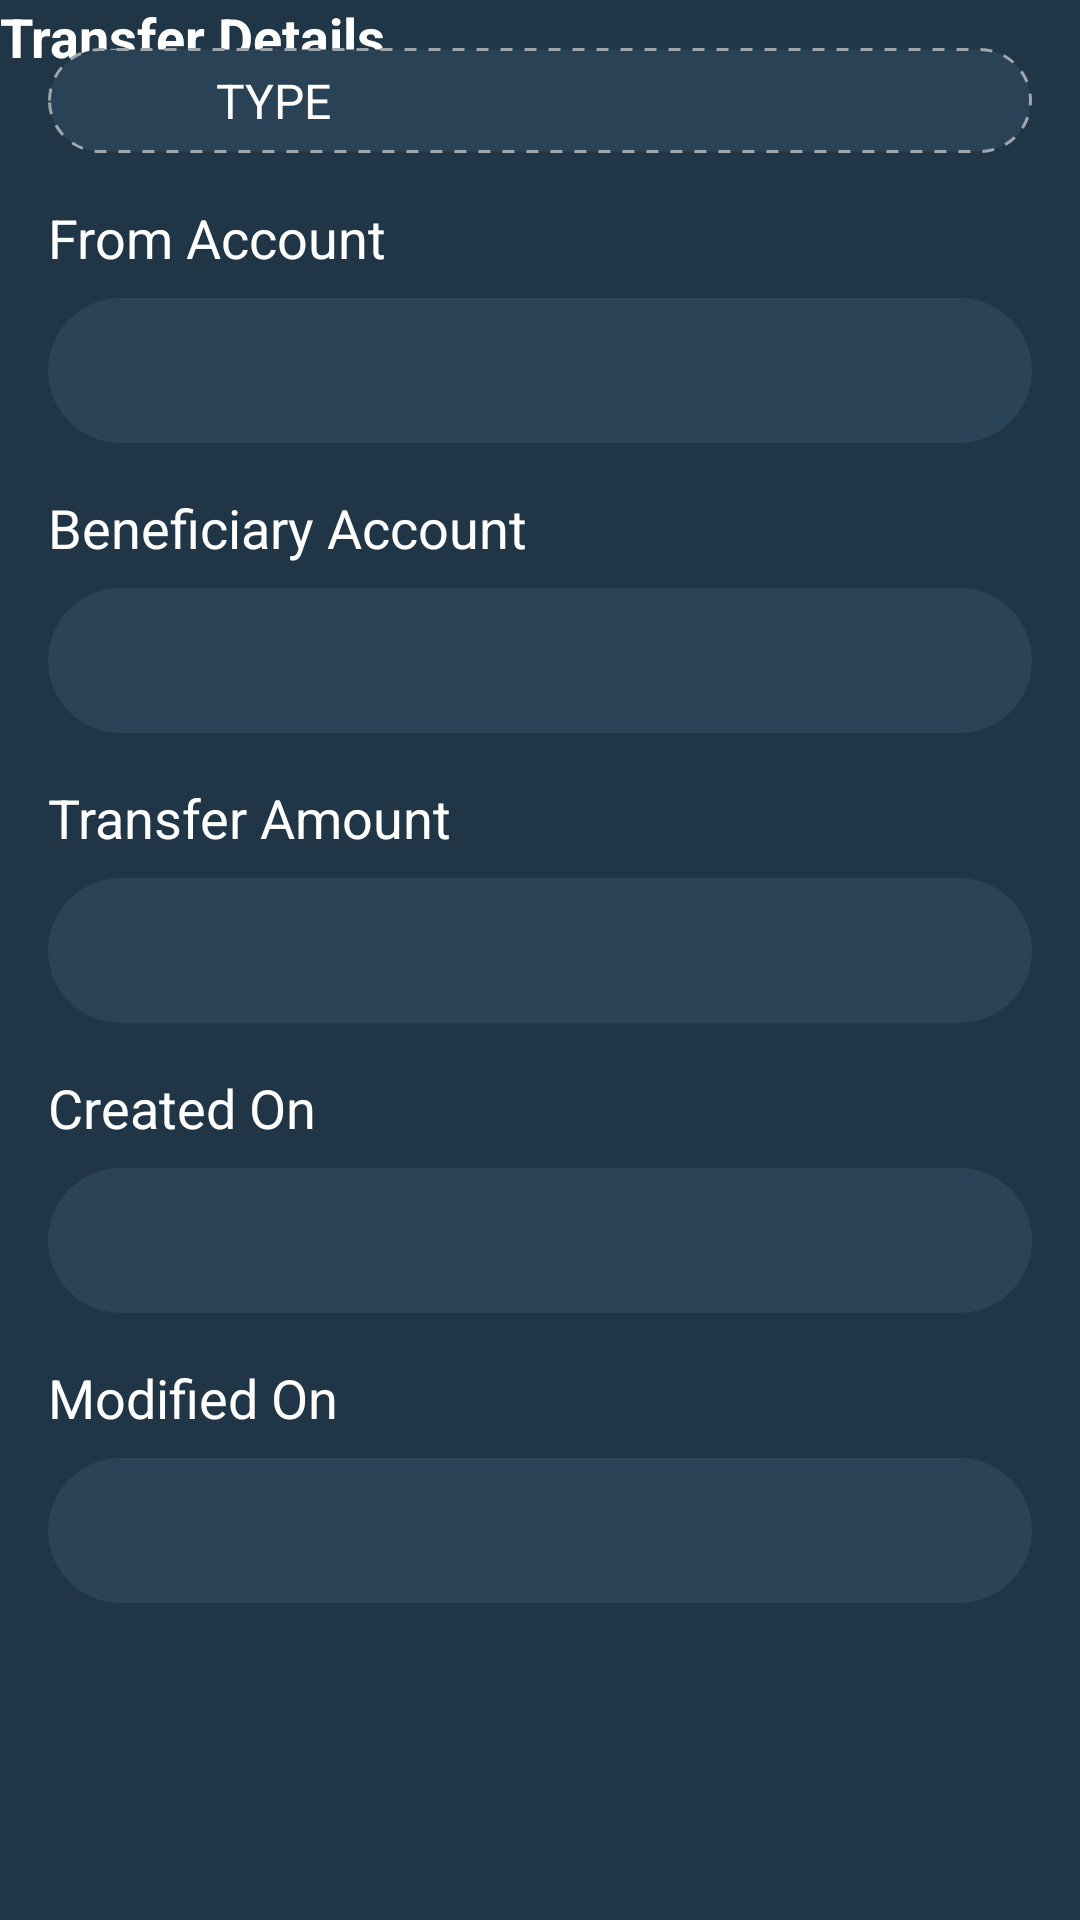

This screen was rendered from an Android layout file. Write that file and the resources it references.
<!-- AndroidManifest.xml: application theme Base.Theme.BankManagement -->
<!-- res/layout/dialog_transfer_details.xml -->
<?xml version="1.0" encoding="utf-8"?>
<androidx.constraintlayout.widget.ConstraintLayout xmlns:android="http://schemas.android.com/apk/res/android"
    android:layout_width="match_parent"
    android:layout_height="match_parent"
    xmlns:app="http://schemas.android.com/apk/res-auto"
    xmlns:adnroid="http://schemas.android.com/tools">

    <TextView
        android:id="@+id/dialogTitle"
        android:layout_width="wrap_content"
        android:layout_height="wrap_content"
        android:textStyle="bold"
        android:textSize="@dimen/medium_text_size"
        android:textColor="@color/white"
        app:layout_constraintTop_toTopOf="parent"
        app:layout_constraintStart_toStartOf="parent"
        android:text="@string/transfer_details"/>

    <ImageView
        android:id="@+id/dialogClose"
        android:layout_width="wrap_content"
        android:layout_height="wrap_content"
        app:layout_constraintTop_toTopOf="parent"
        app:layout_constraintEnd_toEndOf="parent"
        android:src="@drawable/baseline_close_24"
        />

    <androidx.appcompat.widget.LinearLayoutCompat
        android:layout_width="match_parent"
        android:layout_height="@dimen/no_dimens"
        android:orientation="vertical"
        app:layout_constraintTop_toBottomOf="@id/dialogClose"
        app:layout_constraintStart_toStartOf="parent"
        app:layout_constraintEnd_toEndOf="parent">

        <androidx.constraintlayout.widget.ConstraintLayout
            android:layout_width="match_parent"
            android:layout_height="wrap_content"
            android:layout_marginTop="@dimen/medium_margin"
            android:paddingVertical="@dimen/extra_small_margin"
            android:layout_marginHorizontal="@dimen/medium_margin"
            android:background="@drawable/corner_dashed_background"
            >

            <androidx.appcompat.widget.AppCompatImageView
                android:id="@+id/info"
                android:layout_width="24dp"
                android:layout_height="24dp"
                android:src="@drawable/info_circle"
                app:tint="@color/white"
                android:layout_marginStart="@dimen/medium_margin"
                app:layout_constraintStart_toStartOf="parent"
                app:layout_constraintTop_toTopOf="parent"
                app:layout_constraintBottom_toBottomOf="parent"/>

            <androidx.appcompat.widget.AppCompatTextView
                android:id="@+id/txtTypeInfo"
                android:layout_width="wrap_content"
                android:layout_height="wrap_content"
                android:textColor="@color/white"
                android:textSize="@dimen/medium_large_text_size"
                android:text="@string/type"
                android:layout_marginStart="@dimen/medium_margin"
                app:layout_constraintStart_toEndOf="@id/info"
                app:layout_constraintTop_toTopOf="parent"
                app:layout_constraintBottom_toBottomOf="parent"/>

            <androidx.appcompat.widget.AppCompatTextView
                android:id="@+id/txtType"
                android:layout_width="wrap_content"
                android:layout_height="wrap_content"
                android:textColor="@color/white"
                android:textSize="@dimen/large_text_size"
                android:layout_marginEnd="@dimen/medium_margin"
                android:layout_marginStart="@dimen/medium_margin"
                app:layout_constraintTop_toTopOf="parent"
                app:layout_constraintBottom_toBottomOf="parent"
                app:layout_constraintEnd_toEndOf="parent"/>

        </androidx.constraintlayout.widget.ConstraintLayout>



        <androidx.appcompat.widget.AppCompatTextView
            android:layout_width="wrap_content"
            android:layout_height="wrap_content"
            android:layout_marginTop="@dimen/medium_margin"
            android:textColor="@color/white"
            android:textSize="@dimen/medium_text_size"
            android:text="@string/from_account"
            android:layout_marginStart="@dimen/medium_margin"/>

        <androidx.appcompat.widget.AppCompatTextView
            android:id="@+id/txtAccountName"
            android:layout_width="match_parent"
            android:layout_height="wrap_content"
            android:background="@drawable/large_corner_background"
            android:layout_marginTop="@dimen/small_margin"
            android:layout_marginHorizontal="@dimen/medium_margin"
            android:padding="@dimen/small_margin"
            android:paddingStart="@dimen/medium_margin"
            android:drawablePadding="@dimen/small_margin"
            android:paddingEnd="@dimen/medium_margin"
            android:drawableStart="@drawable/account"
            app:drawableTint="@color/white"
            android:textColor="@color/white"
            android:textSize="24sp"
            />
        <androidx.appcompat.widget.AppCompatTextView
            android:layout_width="wrap_content"
            android:layout_height="wrap_content"
            android:layout_marginTop="@dimen/medium_margin"
            android:textColor="@color/white"
            android:textSize="@dimen/medium_text_size"
            android:text="@string/beneficiary_account"
            android:layout_marginStart="@dimen/medium_margin"/>

        <androidx.appcompat.widget.AppCompatTextView
            android:id="@+id/txtBeneficiaryAccount"
            android:layout_width="match_parent"
            android:layout_height="wrap_content"
            android:background="@drawable/large_corner_background"
            android:layout_marginTop="@dimen/small_margin"
            android:layout_marginHorizontal="@dimen/medium_margin"
            android:padding="@dimen/small_margin"
            android:paddingStart="@dimen/medium_margin"
            android:drawablePadding="@dimen/small_margin"
            android:paddingEnd="@dimen/medium_margin"
            android:drawableStart="@drawable/account"
            app:drawableTint="@color/white"
            android:textColor="@color/white"
            android:textSize="24sp"
            />


        <androidx.appcompat.widget.AppCompatTextView
            android:layout_width="wrap_content"
            android:layout_height="wrap_content"
            android:layout_marginTop="@dimen/medium_margin"
            android:textColor="@color/white"
            android:textSize="@dimen/medium_text_size"
            android:text="@string/transfer_amount"
            android:layout_marginStart="@dimen/medium_margin"/>

        <androidx.appcompat.widget.AppCompatTextView
            android:id="@+id/txtAmount"
            android:layout_width="match_parent"
            android:layout_height="wrap_content"
            android:background="@drawable/large_corner_background"
            android:layout_marginTop="@dimen/small_margin"
            android:layout_marginHorizontal="@dimen/medium_margin"
            android:padding="@dimen/small_margin"
            android:paddingStart="@dimen/medium_margin"
            android:drawablePadding="@dimen/small_margin"
            android:paddingEnd="@dimen/medium_margin"
            android:drawableStart="@drawable/baseline_attach_money_24"
            android:drawableTint="@color/white"
            android:textColor="@color/white"
            android:textSize="24sp"
            />

        <androidx.appcompat.widget.AppCompatTextView
            android:layout_width="wrap_content"
            android:layout_height="wrap_content"
            android:layout_marginTop="@dimen/medium_margin"
            android:textColor="@color/white"
            android:textSize="@dimen/medium_text_size"
            android:text="@string/created_on"
            android:layout_marginStart="@dimen/medium_margin"/>

        <androidx.appcompat.widget.AppCompatTextView
            android:id="@+id/txtCreatedOn"
            android:layout_width="match_parent"
            android:layout_height="wrap_content"
            android:background="@drawable/large_corner_background"
            android:layout_marginTop="@dimen/small_margin"
            android:layout_marginHorizontal="@dimen/medium_margin"
            android:padding="@dimen/small_margin"
            android:paddingStart="@dimen/medium_margin"
            android:drawablePadding="@dimen/small_margin"
            android:paddingEnd="@dimen/medium_margin"
            android:textColor="@color/white"
            android:textSize="24sp" />

        <androidx.appcompat.widget.AppCompatTextView
            android:layout_width="wrap_content"
            android:layout_height="wrap_content"
            android:layout_marginTop="@dimen/medium_margin"
            android:textColor="@color/white"
            android:textSize="@dimen/medium_text_size"
            android:text="@string/modified_on"
            android:layout_marginStart="@dimen/medium_margin"/>

        <androidx.appcompat.widget.AppCompatTextView
            android:id="@+id/txtModifiedOn"
            android:layout_width="match_parent"
            android:layout_height="wrap_content"
            android:background="@drawable/large_corner_background"
            android:layout_marginTop="@dimen/small_margin"
            android:layout_marginHorizontal="@dimen/medium_margin"
            android:padding="@dimen/small_margin"
            android:paddingStart="@dimen/medium_margin"
            android:drawablePadding="@dimen/small_margin"
            android:paddingEnd="@dimen/medium_margin"
            android:textColor="@color/white"
            android:textSize="24sp" />


    </androidx.appcompat.widget.LinearLayoutCompat>


</androidx.constraintlayout.widget.ConstraintLayout>
<!-- resources referenced by this layout -->
<resources>
  <color name="white">#FFFFFFFF</color>
  <dimen name="extra_small_margin">4dp</dimen>
  <dimen name="large_text_size">20sp</dimen>
  <dimen name="medium_large_text_size">16sp</dimen>
  <dimen name="medium_margin">16dp</dimen>
  <dimen name="medium_text_size">18sp</dimen>
  <dimen name="no_dimens">0dp</dimen>
  <dimen name="small_margin">8dp</dimen>
  <!-- drawable corner_dashed_background (drawable) -->
  <?xml version="1.0" encoding="utf-8"?>
  <shape xmlns:android="http://schemas.android.com/apk/res/android"
      android:shape="rectangle">
      <solid android:color="#2A4255" /> 
      <corners android:radius="30dp" />
      <stroke
          android:width="1dp"
          android:color="#9FA6AC"
          android:dashWidth="4dp"
          android:dashGap="4dp"/>
  
  </shape>
  <!-- drawable large_corner_background (drawable) -->
  <?xml version="1.0" encoding="utf-8"?>
  <shape xmlns:android="http://schemas.android.com/apk/res/android"
      android:shape="rectangle">
      <solid android:color="@color/real_ink" /> 
      <corners android:radius="30dp" /> 
  </shape>
  <string name="beneficiary_account">Beneficiary Account</string>
  <string name="created_on">Created On</string>
  <string name="from_account">From Account</string>
  <string name="modified_on">Modified On</string>
  <string name="transfer_amount">Transfer Amount</string>
  <string name="transfer_details">Transfer Details</string>
  <string name="type">TYPE</string>
  <color name="real_ink">#2A4356</color>
  <style name="BottomNavigationViewStyleDark" parent="Widget.MaterialComponents.BottomNavigationView.Colored">
          <item name="android:background">@color/gray_light_ink</item>
          <item name="itemIconTint">@color/bottom_nav_selector</item>
      </style>
  <color name="grey">#B5B5B5</color>
  <color name="dark_ink">#203546</color>
  <style name="SpinnerDatePickerDialogTheme" parent="ThemeOverlay.MaterialComponents.Dialog">
          <item name="android:datePickerStyle">@style/DatePickerStyle</item>
          <item name="colorControlNormal">@color/white</item>
      </style>
  <style name="popupOverflowMenu" parent="@style/Widget.MaterialComponents.PopupMenu">
          <item name="android:popupBackground">@color/real_ink</item>
          <item name="android:windowElevation">20dp</item>
          <item name="itemTextAppearance">@style/MenuTextAppearance</item>
      </style>
  <style name="MenuTextAppearance" parent="TextAppearance.MaterialComponents.Body2">
          <item name="android:textColor">@color/white</item>
          <item name="android:textSize">18sp</item>
          <item name="android:paddingStart">@dimen/medium_margin</item>
          
      </style>
  <color name="gray_light_ink">#9FA7AC</color>
  <style name="DatePickerStyle" parent="@android:style/Widget.Material.Light.DatePicker">
          <item name="android:datePickerMode">spinner</item>
      </style>
</resources>
